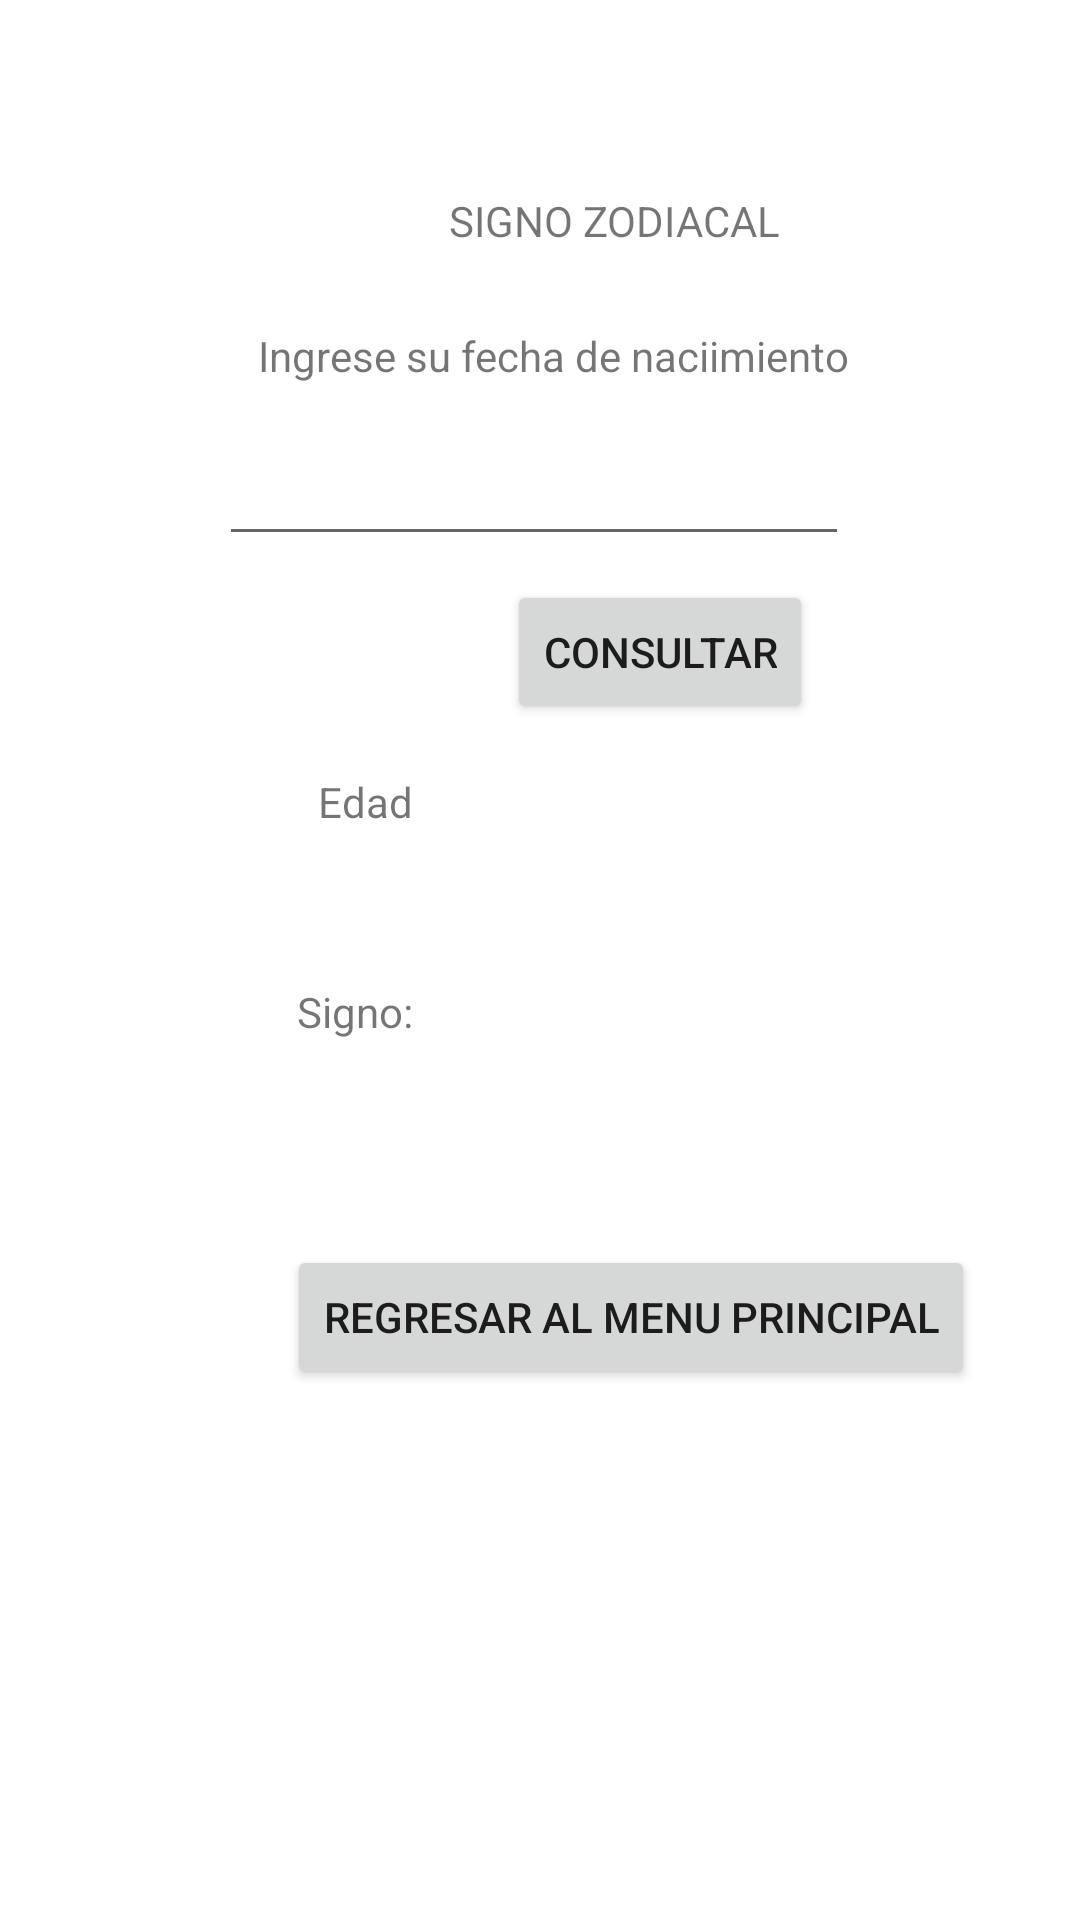

This screen was rendered from an Android layout file. Write that file and the resources it references.
<!-- AndroidManifest.xml: application theme Theme.PARCIAL -->
<!-- res/layout/fragment_notifications.xml -->
<?xml version="1.0" encoding="utf-8"?>
<androidx.constraintlayout.widget.ConstraintLayout xmlns:android="http://schemas.android.com/apk/res/android"
    xmlns:app="http://schemas.android.com/apk/res-auto"
    xmlns:tools="http://schemas.android.com/tools"
    android:layout_width="match_parent"
    android:layout_height="match_parent"
    tools:context=".ui.SignoZodiacal.NotificationsFragment">

    <TextView
        android:id="@+id/textView10"
        android:layout_width="wrap_content"
        android:layout_height="wrap_content"
        android:layout_marginTop="64dp"
        android:layout_marginEnd="23dp"
        android:text="SIGNO ZODIACAL"
        app:layout_constraintEnd_toEndOf="@+id/textView11"
        app:layout_constraintTop_toTopOf="parent" />

    <TextView
        android:id="@+id/textView11"
        android:layout_width="wrap_content"
        android:layout_height="wrap_content"
        android:layout_marginBottom="16dp"
        android:text="Ingrese su fecha de naciimiento"
        app:layout_constraintBottom_toTopOf="@+id/Datetxt"
        app:layout_constraintEnd_toEndOf="@+id/Datetxt" />

    <Button
        android:id="@+id/btnConsultar"
        android:layout_width="wrap_content"
        android:layout_height="wrap_content"
        android:layout_marginTop="8dp"
        android:layout_marginEnd="12dp"
        android:text="Consultar"
        app:layout_constraintEnd_toEndOf="@+id/Datetxt"
        app:layout_constraintTop_toBottomOf="@+id/Datetxt" />

    <TextView
        android:id="@+id/textView12"
        android:layout_width="wrap_content"
        android:layout_height="wrap_content"
        android:layout_marginStart="106dp"
        android:layout_marginEnd="24dp"
        android:layout_marginBottom="14dp"
        android:text="Edad"
        app:layout_constraintBottom_toBottomOf="@+id/EdadRes"
        app:layout_constraintEnd_toStartOf="@+id/EdadRes"
        app:layout_constraintStart_toStartOf="parent" />

    <TextView
        android:id="@+id/textView14"
        android:layout_width="wrap_content"
        android:layout_height="wrap_content"
        android:layout_marginStart="99dp"
        android:layout_marginTop="18dp"
        android:layout_marginEnd="24dp"
        android:text="Signo:"
        app:layout_constraintEnd_toStartOf="@+id/SigRes"
        app:layout_constraintStart_toStartOf="parent"
        app:layout_constraintTop_toTopOf="@+id/SigRes" />

    <TextView
        android:id="@+id/EdadRes"
        android:layout_width="0dp"
        android:layout_height="0dp"
        android:layout_marginEnd="48dp"
        android:layout_marginBottom="19dp"
        android:text=""
        app:layout_constraintBottom_toTopOf="@+id/SigRes"
        app:layout_constraintEnd_toEndOf="parent"
        app:layout_constraintStart_toEndOf="@+id/textView12"
        app:layout_constraintTop_toBottomOf="@+id/imageView2" />

    <TextView
        android:id="@+id/SigRes"
        android:layout_width="0dp"
        android:layout_height="0dp"
        android:layout_marginEnd="48dp"
        android:layout_marginBottom="80dp"
        android:text=""
        app:layout_constraintBottom_toTopOf="@+id/btnregresar"
        app:layout_constraintEnd_toEndOf="parent"
        app:layout_constraintStart_toEndOf="@+id/textView14"
        app:layout_constraintTop_toBottomOf="@+id/EdadRes" />

    <ImageView
        android:id="@+id/imageView2"
        android:layout_width="0dp"
        android:layout_height="0dp"
        android:layout_marginTop="168dp"
        android:layout_marginEnd="35dp"
        android:layout_marginBottom="72dp"
        app:layout_constraintBottom_toTopOf="@+id/EdadRes"
        app:layout_constraintEnd_toEndOf="parent"
        app:layout_constraintStart_toEndOf="@+id/Datetxt"
        app:layout_constraintTop_toTopOf="parent"
        tools:src="@tools:sample/avatars" />

    <Button
        android:id="@+id/btnregresar"
        android:layout_width="wrap_content"
        android:layout_height="wrap_content"
        android:layout_marginEnd="35dp"
        android:layout_marginBottom="177dp"
        android:text="Regresar al menu principal"
        app:layout_constraintBottom_toBottomOf="parent"
        app:layout_constraintEnd_toEndOf="parent"
        app:layout_constraintTop_toBottomOf="@+id/SigRes" />

    <EditText
        android:id="@+id/Datetxt"
        android:layout_width="wrap_content"
        android:layout_height="wrap_content"
        android:layout_marginStart="73dp"
        android:layout_marginEnd="21dp"
        android:layout_marginBottom="8dp"
        android:ems="10"
        android:inputType="text"
        app:layout_constraintBottom_toBottomOf="@+id/imageView2"
        app:layout_constraintEnd_toStartOf="@+id/imageView2"
        app:layout_constraintStart_toStartOf="parent" />

</androidx.constraintlayout.widget.ConstraintLayout>
<!-- resources referenced by this layout -->
<resources>
  <style name="Theme.PARCIAL" parent="Theme.MaterialComponents.DayNight.DarkActionBar">
          
          <item name="colorPrimary">@color/purple_500</item>
          <item name="colorPrimaryVariant">@color/purple_700</item>
          <item name="colorOnPrimary">@color/white</item>
          
          <item name="colorSecondary">@color/teal_200</item>
          <item name="colorSecondaryVariant">@color/teal_700</item>
          <item name="colorOnSecondary">@color/black</item>
          
          <item name="android:statusBarColor">?attr/colorPrimaryVariant</item>
          
      </style>
  <!-- not gathered from this repository: default colours our renderer supplied (Android Studio template values) -->
  <color name="purple_500">#FF6200EE</color>
  <color name="purple_700">#FF3700B3</color>
  <color name="teal_200">#FF03DAC5</color>
  <color name="teal_700">#FF018786</color>
  <color name="black">#FF000000</color>
  <color name="white">#FFFFFFFF</color>
</resources>
